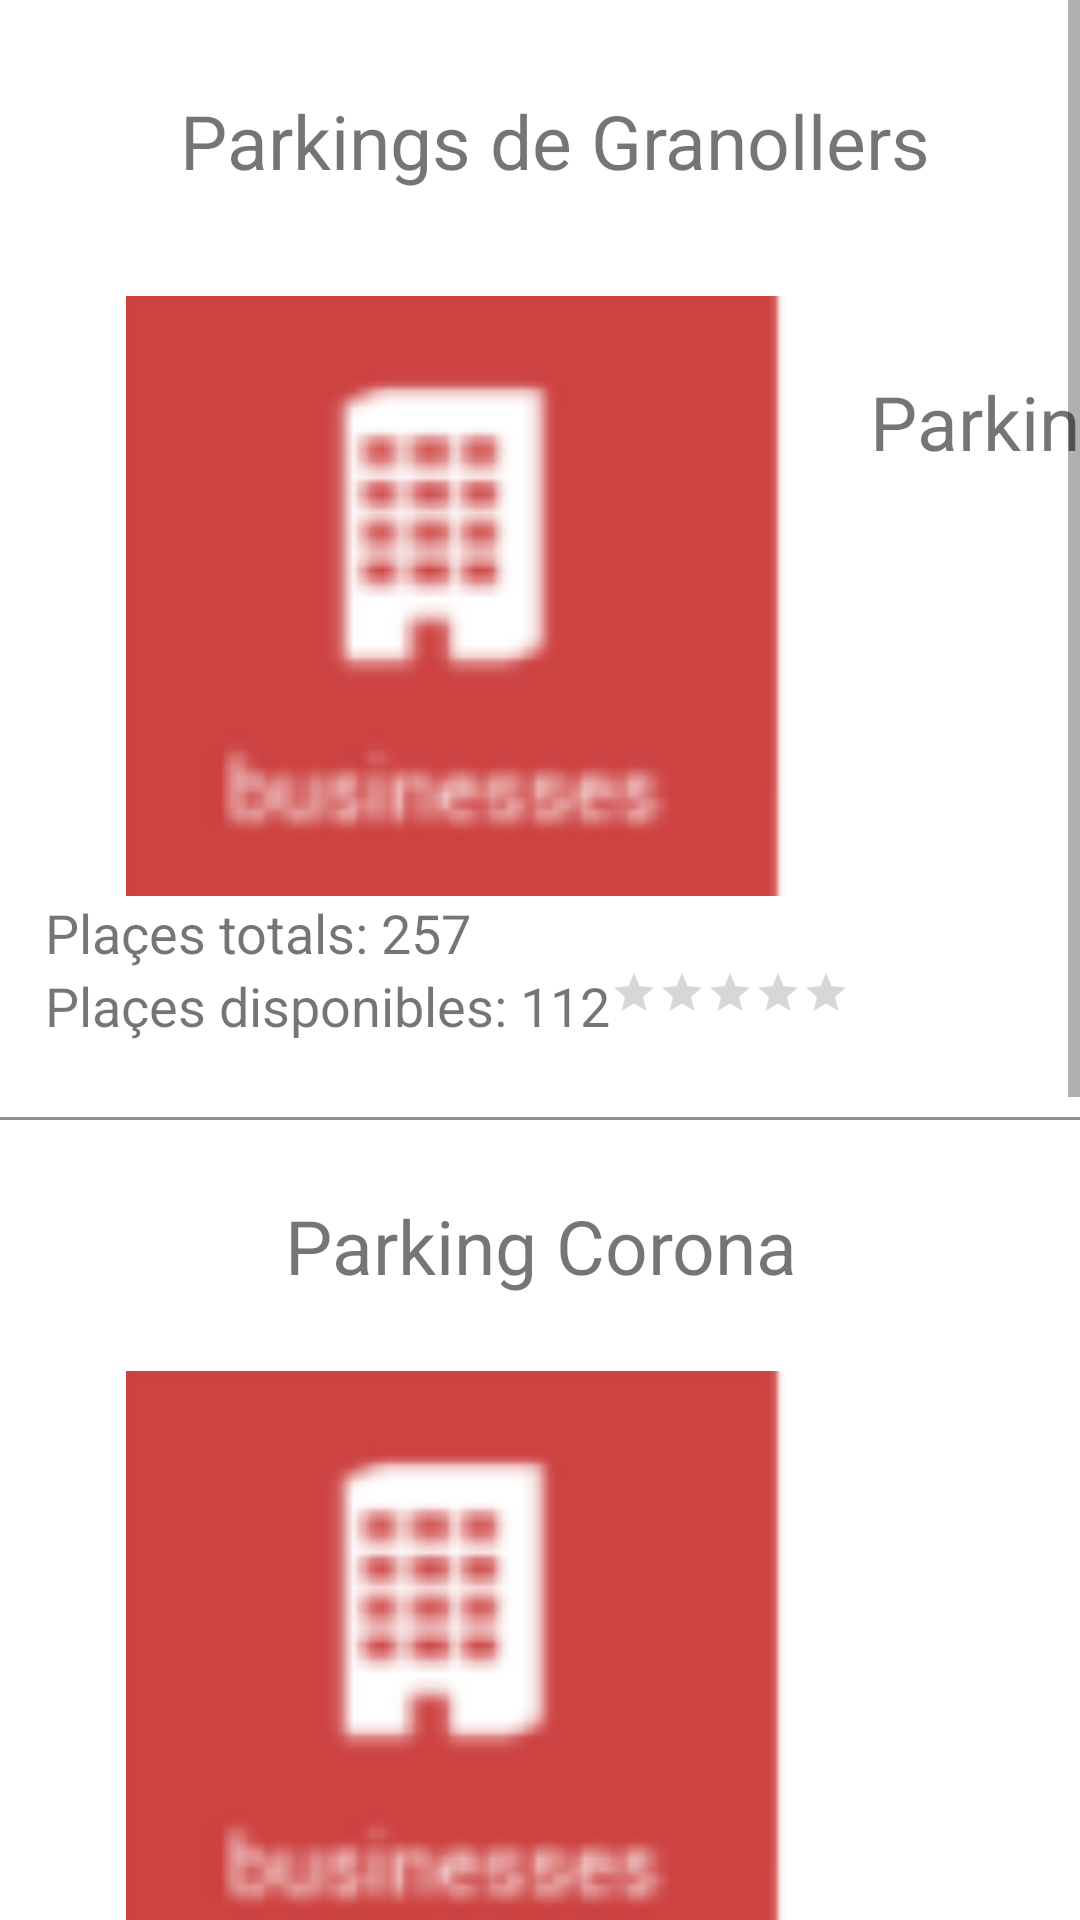

Layout XML and referenced resources for this Android screen:
<!-- AndroidManifest.xml: application theme Theme.PaginesGrogues -->
<!-- res/layout/activity_parkings.xml -->
<?xml version="1.0" encoding="utf-8"?>
<ScrollView xmlns:android="http://schemas.android.com/apk/res/android"
    android:layout_width="match_parent"
    android:layout_height="match_parent">

    <TableLayout
        android:layout_width="match_parent"
        android:layout_height="match_parent"
        android:stretchColumns="1">
        <LinearLayout
            android:id="@+id/l1"
            android:layout_width="match_parent"
            android:layout_height="wrap_content"

            android:layout_marginTop="30dp">

            <TextView
                android:layout_width="match_parent"
                android:layout_height="match_parent"
                android:gravity="center"
                android:layout_marginLeft="10dp"
                android:text="@string/parkings"
                android:textSize="25dp" />


        </LinearLayout>

        <TableRow

            android:layout_marginTop="35dp">

            <ImageView
                android:layout_width="275dp"
                android:layout_height="200dp"
                android:layout_column="0"
                android:layout_marginLeft="15dp"
                android:id="@+id/parking1"
                android:src="@drawable/bussines"
                android:text="esto es una foto" />

            <TextView
                android:layout_column="1"
                android:layout_marginTop="25dp"
                android:gravity="center"

                android:layout_height="wrap_content"
                android:text="Parking el Sot"
                android:textSize="25dp" />




        </TableRow>

        <LinearLayout
            android:layout_width="match_parent"
            android:layout_height="wrap_content">

            <TextView
                android:layout_marginLeft="15dp"
                android:layout_width="wrap_content"
                android:layout_height="wrap_content"
                android:text="Plaçes totals: 257"
                android:textSize="18dp" />

        </LinearLayout>

        <LinearLayout>

            <TextView
                android:layout_width="wrap_content"
                android:layout_height="wrap_content"
                android:layout_marginLeft="15dp"

                android:text="Plaçes disponibles: 112"
                android:textSize="18dp" />

            <RatingBar
                android:id="@+id/difficultyPopup"
                style="?android:attr/ratingBarStyleSmall"
                android:layout_width="wrap_content"
                android:layout_height="wrap_content"
                android:isIndicator="true"
                android:max="5"
                android:numStars="5"
                android:stepSize="0.1" />
        </LinearLayout>

        <View
            android:layout_height="1dp"
            android:layout_marginTop="25dp"
            android:background="#FF909090" />

        <TextView
            android:layout_column="1"
            android:layout_marginTop="25dp"
            android:gravity="center"
            android:text="Parking Corona"
            android:textSize="25dp" />

        <TableRow

            android:layout_marginTop="25dp">

            <ImageView
                android:id="@+id/parking2"
                android:layout_width="275dp"
                android:layout_height="200dp"
                android:layout_column="0"
                android:layout_marginLeft="15dp"
                android:src="@drawable/bussines"
                android:text="Aixo es el mapa del parking" />




        </TableRow>

        <LinearLayout
            android:layout_width="match_parent"
            android:layout_height="wrap_content">

            <TextView

                android:layout_width="wrap_content"
                android:layout_height="wrap_content"
                android:layout_marginLeft="15dp"
                android:text="Plaçes totals: 330"
                android:textSize="18dp" />
        </LinearLayout>

        <LinearLayout>

            <TextView

                android:layout_width="wrap_content"
                android:layout_height="wrap_content"
                android:layout_marginLeft="15dp"
                android:text="Plaçes disponibles: 165"
                android:textSize="18dp" />
        </LinearLayout>

        <View
            android:layout_height="1dp"
            android:layout_marginTop="40dp"
            android:background="#FF909090" />

        <TextView
            android:layout_column="1"
            android:layout_marginTop="25dp"
            android:gravity="center"
            android:text="Parking Granollers"
            android:textSize="25dp" />

        <TableRow

            android:layout_marginTop="25dp">

            <ImageView
                android:layout_width="275dp"
                android:layout_height="200dp"
                android:layout_column="0"
                android:layout_marginLeft="15dp"
                android:id="@+id/parking3"
                android:src="@drawable/parkinggranollers"
                android:text="esto es una foto" />




        </TableRow>

        <LinearLayout
            android:layout_width="match_parent"
            android:layout_height="wrap_content">

            <TextView

                android:layout_width="wrap_content"
                android:layout_height="wrap_content"
                android:layout_marginLeft="15dp"
                android:text="Plaçes totals: 95"
                android:textSize="18dp" />
        </LinearLayout>

        <LinearLayout>

            <TextView
                android:layout_marginLeft="10dp"
                android:layout_width="wrap_content"
                android:layout_height="wrap_content"
                android:text="Plaçes disponibles: 30"
                android:textSize="18dp" />
        </LinearLayout>

        <View
            android:layout_height="1dp"
            android:layout_marginTop="40dp"
            android:background="#FF909090" />

    </TableLayout>

</ScrollView>
<!-- resources referenced by this layout -->
<resources>
  <!-- drawable bussines: png bitmap (drawable, 5403 bytes) -->
  <!-- drawable parkinggranollers: png bitmap (drawable-v24, 216949 bytes) -->
  <string name="parkings">Parkings de Granollers</string>
  <style name="Theme.PaginesGrogues" parent="Theme.MaterialComponents.DayNight.DarkActionBar">
          
          <item name="colorPrimary">@color/purple_500</item>
          <item name="colorPrimaryVariant">@color/purple_700</item>
          <item name="colorOnPrimary">@color/white</item>
          
          <item name="colorSecondary">@color/teal_200</item>
          <item name="colorSecondaryVariant">@color/teal_700</item>
          <item name="colorOnSecondary">@color/black</item>
          
          <item name="android:statusBarColor" tools:targetApi="l">?attr/colorPrimaryVariant</item>
          
      </style>
  <!-- not gathered from this repository: default colours our renderer supplied (Android Studio template values) -->
  <color name="purple_500">#FF6200EE</color>
  <color name="purple_700">#FF3700B3</color>
  <color name="teal_200">#FF03DAC5</color>
  <color name="teal_700">#FF018786</color>
  <color name="black">#FF000000</color>
  <color name="white">#FFFFFFFF</color>
</resources>
